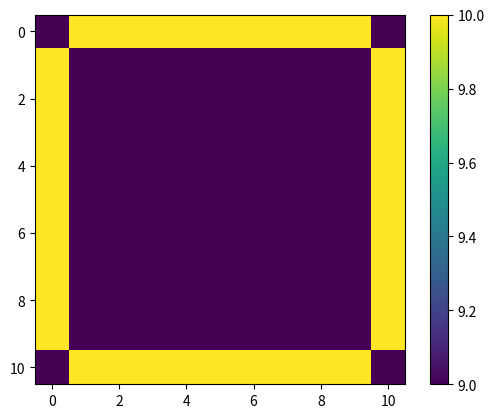
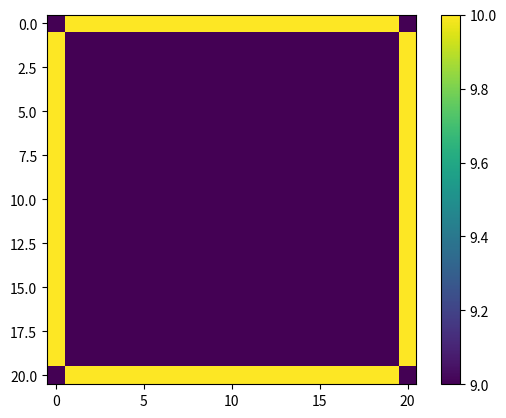

These charts were generated, in order, by the following Python code:
# Laplace in a rectangular region, solved by Gauss-Seidel and "checkboard"

import matplotlib
import numpy as np
import pylab as plt
from matplotlib import animation
import time

# Linear dimension
L = 10

# The grid spacing is L/n
# The grid is n+1 points along x and y, including boundary points 0 and n
n_list = [10, 20]

# The number of iterations
nsteps_list = [29, 113]
# # The number of iterations
# nsteps_list = range(1,150)
error_max_list = []         # should have the same size as nsteps_list
v_exact = 10

for nsteps, n in zip(nsteps_list, n_list):
    start_time = time.time()        # start time

    # Initialize the grid to 0
    v = np.ones((n+1, n+1)) * 9

    # Set the boundary conditions
    for i in range(1,n):
        v[0,i] = 10
        v[n,i] = 10
        v[i,0] = 10
        v[i,n] = 10

    # print(v)
    fig = plt.figure()
    ax = fig.add_subplot(111)
    im = ax.imshow(v, cmap=None, interpolation='nearest')
    fig.colorbar(im)

    # checker=1: no checkboard, checker=2: checkerboard (note: n should be even)
    checker = 2

    # perform one step of relaxation
    error_list = []
    def relax(n, v, checker):
        for check in range(0,checker):
            for x in range(1,n):
                for y in range(1,n):
                    if (x*(n+1) + y) % checker == check:
                        v[x,y] = (v[x-1][y] + v[x+1][y] + v[x][y-1] + v[x][y+1])*0.25
                        error = abs(v_exact-v[x,y])
                    error_list.append(error)
        error_max_list.append(max(error_list))

    def update(step):
        #print(step)
        global n, v, checker

        # FuncAnimation calls update several times with step=0,
        # so we needs to skip the update with step=0 to get
        # the correct number of steps 
        if step > 0:
            relax(n, v, checker)

        im.set_array(v)
        return im,

    # we generate nsteps+1 frames, because frame=0 is skipped (see above)
    anim = animation.FuncAnimation(fig, update, frames=nsteps+1, interval=200, blit=True, repeat=False)
    plt.show()

    # Calculate execution time
    end_time = time.time()              # end time
    ex_time = end_time-start_time
    print("No. of iterations:", nsteps, "took time:", ex_time)

## Plotting
# new = error_max_list[:len(error_max_list)//2]
# print(len(new))
# plt.figure(1)
# plt.title("Accuracy with different grid sizes")
# plt.xlabel("Number of iterations")
# plt.ylabel("Error")
# plt.plot(nsteps_list, new, "b", label="Grid size "+ str(L/n))
# plt.plot(nsteps_list, [0.1]*len(nsteps_list), 'r', label="1%")
# plt.legend()
# plt.show()
    
    # 10.11a
    # # The center of the matrix represents the desired potential 
    # v_list = v[int(n/2)].tolist()
    # desired = v_list[int(n/2)]
    # print(desired)

    # # Condition to achieve 1% accuracy of the desired potential
    # if desired >= 9.9:
    #     print("1 percent accuracy after:", nsteps, "iterations")
    #     break




